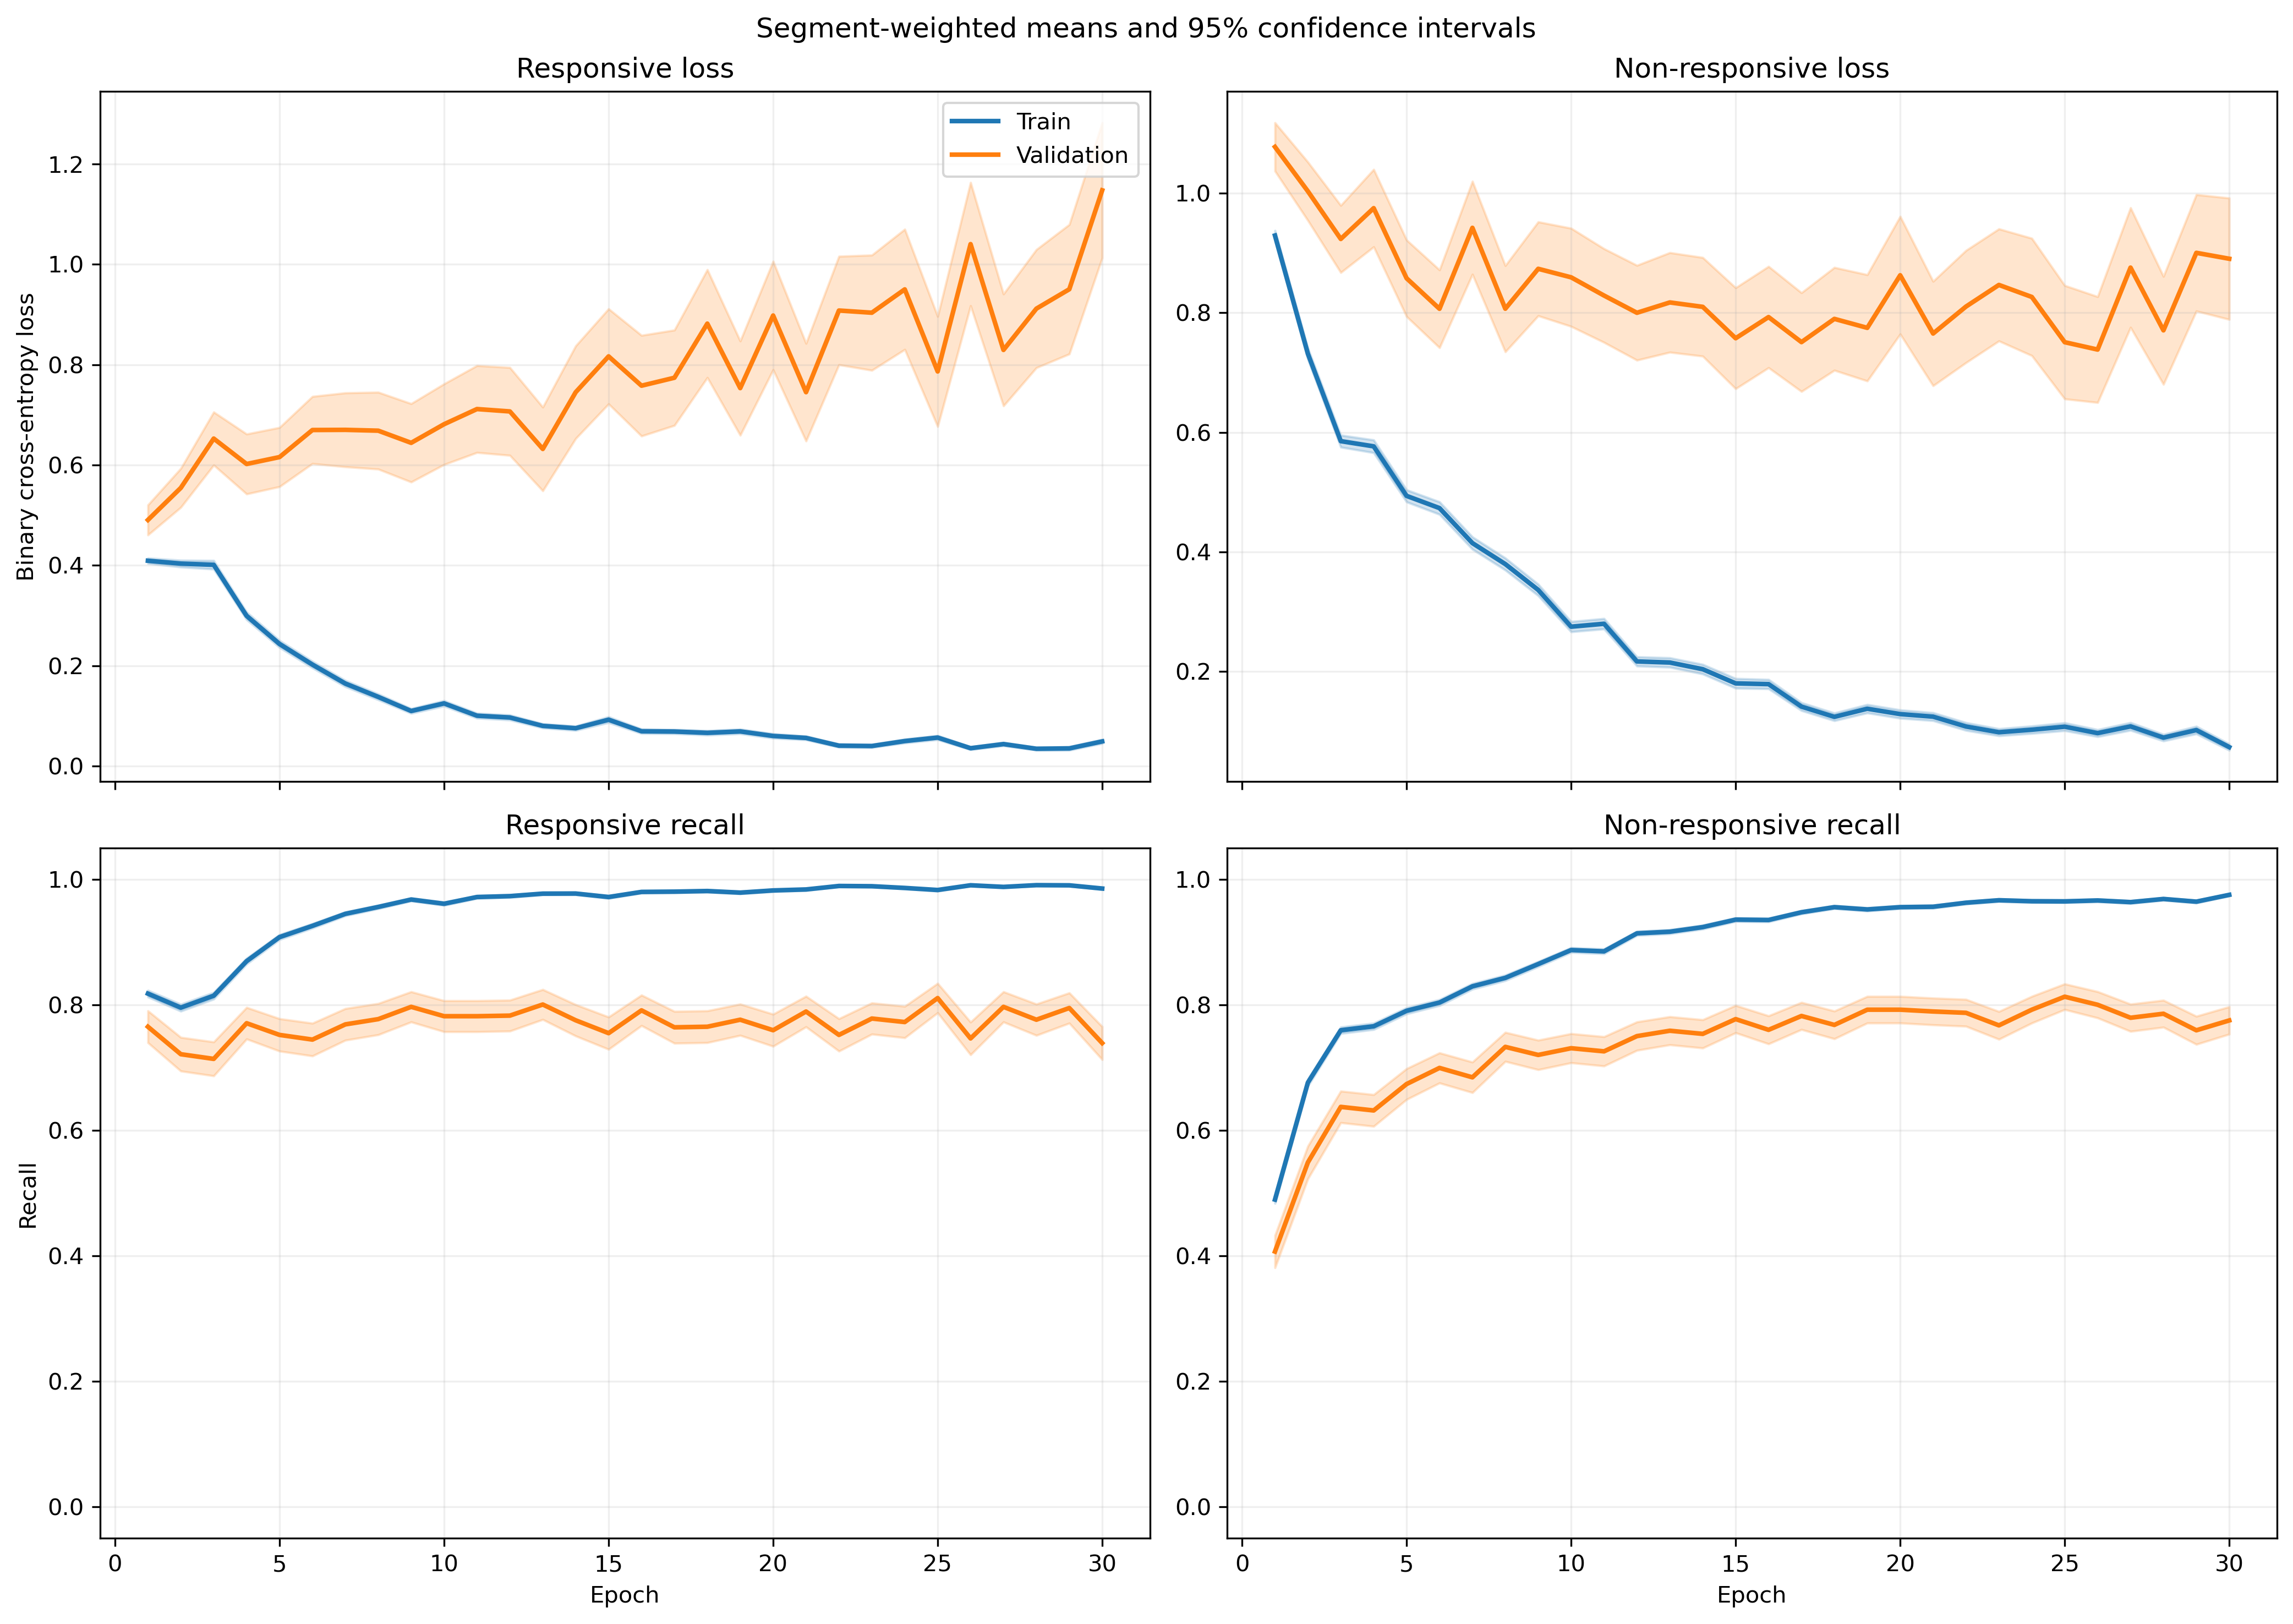

The data file committed next to this chart (first rows):
fold, epoch, split, r_loss, r_loss_count, r_loss_sum, r_loss_sum_sq, r_recall, r_recall_count, r_recall_sum, r_recall_sum_sq, nr_loss, nr_loss_count, nr_loss_sum, nr_loss_sum_sq, nr_recall, nr_recall_count, nr_recall_sum, nr_recall_sum_sq
1, 1, train, 0.4384, 1063, 466, 353, 0.8166, 1063, 868.0, 868.0, 0.8519, 1401, 1194, 1539, 0.5139, 1401, 720.0, 720.0
1, 1, validation, 0.1557, 10, 1.557, 0.3167, 1.0, 10, 10.0, 10.0, , 0, 0.0, 0.0, , 0, 0.0, 0.0
1, 2, train, 0.4189, 1063, 445.3, 492.7, 0.8194, 1063, 871.0, 871.0, 0.6511, 1401, 912.2, 1324, 0.7009, 1401, 982.0, 982.0
1, 2, validation, 0.09939, 10, 0.9939, 0.1209, 1.0, 10, 10.0, 10.0, , 0, 0.0, 0.0, , 0, 0.0, 0.0
1, 3, train, 0.3822, 1063, 406.3, 710.7, 0.8523, 1063, 906.0, 906.0, 0.6322, 1401, 885.7, 1948, 0.7523, 1401, 1054, 1054
1, 3, validation, 0.04783, 10, 0.4783, 0.02771, 1.0, 10, 10.0, 10.0, , 0, 0.0, 0.0, , 0, 0.0, 0.0
1, 4, train, 0.2698, 1063, 286.8, 312.2, 0.8786, 1063, 934.0, 934.0, 0.6079, 1401, 851.6, 1623, 0.748, 1401, 1048, 1048
1, 4, validation, 0.04562, 10, 0.4562, 0.03111, 1.0, 10, 10.0, 10.0, , 0, 0.0, 0.0, , 0, 0.0, 0.0
1, 5, train, 0.2103, 1063, 223.5, 230.2, 0.9153, 1063, 973.0, 973.0, 0.5481, 1401, 767.9, 1578, 0.7587, 1401, 1063, 1063
1, 5, validation, 0.04452, 10, 0.4452, 0.02465, 1.0, 10, 10.0, 10.0, , 0, 0.0, 0.0, , 0, 0.0, 0.0
1, 6, train, 0.1726, 1063, 183.4, 240.1, 0.9473, 1063, 1007, 1007, 0.4243, 1401, 594.4, 1176, 0.8123, 1401, 1138, 1138
1, 6, validation, 0.01848, 10, 0.1848, 0.004285, 1.0, 10, 10.0, 10.0, , 0, 0.0, 0.0, , 0, 0.0, 0.0
1, 7, train, 0.161, 1063, 171.2, 218.9, 0.9511, 1063, 1011, 1011, 0.2877, 1401, 403, 803.3, 0.8722, 1401, 1222, 1222
1, 7, validation, 0.01582, 10, 0.1582, 0.002825, 1.0, 10, 10.0, 10.0, , 0, 0.0, 0.0, , 0, 0.0, 0.0
1, 8, train, 0.09449, 1063, 100.4, 147.1, 0.9802, 1063, 1042, 1042, 0.4747, 1401, 665, 1496, 0.7852, 1401, 1100, 1100
1, 8, validation, 0.01103, 10, 0.1103, 0.001574, 1.0, 10, 10.0, 10.0, , 0, 0.0, 0.0, , 0, 0.0, 0.0
1, 9, train, 0.1055, 1063, 112.1, 151.3, 0.9643, 1063, 1025, 1025, 0.3489, 1401, 488.9, 1104, 0.853, 1401, 1195, 1195
1, 9, validation, 0.02288, 10, 0.2288, 0.02387, 1.0, 10, 10.0, 10.0, , 0, 0.0, 0.0, , 0, 0.0, 0.0
1, 10, train, 0.1081, 1063, 114.9, 176.3, 0.969, 1063, 1030, 1030, 0.2322, 1401, 325.3, 674.7, 0.9001, 1401, 1261, 1261
1, 10, validation, 0.01377, 10, 0.1377, 0.002887, 1.0, 10, 10.0, 10.0, , 0, 0.0, 0.0, , 0, 0.0, 0.0
1, 11, train, 0.143, 1063, 152, 349.5, 0.9586, 1063, 1019, 1019, 0.2319, 1401, 324.9, 775.2, 0.9072, 1401, 1271, 1271
1, 11, validation, 0.01017, 10, 0.1017, 0.002508, 1.0, 10, 10.0, 10.0, , 0, 0.0, 0.0, , 0, 0.0, 0.0
1, 12, train, 0.1243, 1063, 132.2, 288.7, 0.9661, 1063, 1027, 1027, 0.1606, 1401, 225, 443.5, 0.9343, 1401, 1309, 1309
1, 12, validation, 0.01086, 10, 0.1086, 0.001327, 1.0, 10, 10.0, 10.0, , 0, 0.0, 0.0, , 0, 0.0, 0.0
1, 13, train, 0.08445, 1063, 89.77, 118.2, 0.9793, 1063, 1041, 1041, 0.1826, 1401, 255.8, 529.2, 0.9293, 1401, 1302, 1302
1, 13, validation, 0.008437, 10, 0.08437, 0.001073, 1.0, 10, 10.0, 10.0, , 0, 0.0, 0.0, , 0, 0.0, 0.0
1, 14, train, 0.05685, 1063, 60.44, 105.5, 0.9812, 1063, 1043, 1043, 0.2001, 1401, 280.4, 879.1, 0.94, 1401, 1317, 1317
1, 14, validation, 0.001979, 10, 0.01979, 4.205636400911317e-05, 1.0, 10, 10.0, 10.0, , 0, 0.0, 0.0, , 0, 0.0, 0.0
1, 15, train, 0.1475, 1063, 156.8, 434, 0.9567, 1063, 1017, 1017, 0.154, 1401, 215.7, 640.5, 0.9472, 1401, 1327, 1327
1, 15, validation, 0.01012, 10, 0.1012, 0.007338, 1.0, 10, 10.0, 10.0, , 0, 0.0, 0.0, , 0, 0.0, 0.0
1, 16, train, 0.1121, 1063, 119.2, 254.7, 0.9633, 1063, 1024, 1024, 0.1309, 1401, 183.4, 445.8, 0.9529, 1401, 1335, 1335
1, 16, validation, 0.05757, 10, 0.5757, 0.2893, 1.0, 10, 10.0, 10.0, , 0, 0.0, 0.0, , 0, 0.0, 0.0
1, 17, train, 0.06365, 1063, 67.67, 130.5, 0.9821, 1063, 1044, 1044, 0.1239, 1401, 173.6, 397.3, 0.9472, 1401, 1327, 1327
1, 17, validation, 0.011, 10, 0.11, 0.003715, 1.0, 10, 10.0, 10.0, , 0, 0.0, 0.0, , 0, 0.0, 0.0
1, 18, train, 0.05819, 1063, 61.86, 120.6, 0.9887, 1063, 1051, 1051, 0.1081, 1401, 151.5, 352.1, 0.9636, 1401, 1350, 1350
1, 18, validation, 0.004995, 10, 0.04995, 0.0006913, 1.0, 10, 10.0, 10.0, , 0, 0.0, 0.0, , 0, 0.0, 0.0
1, 19, train, 0.07302, 1063, 77.63, 135.1, 0.9802, 1063, 1042, 1042, 0.1038, 1401, 145.4, 326.6, 0.9622, 1401, 1348, 1348
1, 19, validation, 0.005946, 10, 0.05946, 0.0004409, 1.0, 10, 10.0, 10.0, , 0, 0.0, 0.0, , 0, 0.0, 0.0
1, 20, train, 0.05249, 1063, 55.8, 148.7, 0.984, 1063, 1046, 1046, 0.1064, 1401, 149.1, 448.3, 0.9672, 1401, 1355, 1355
1, 20, validation, 0.00126, 10, 0.0126, 1.7753565771272406e-05, 1.0, 10, 10.0, 10.0, , 0, 0.0, 0.0, , 0, 0.0, 0.0
1, 21, train, 0.05997, 1063, 63.75, 89.23, 0.9859, 1063, 1048, 1048, 0.08271, 1401, 115.9, 292.3, 0.9736, 1401, 1364, 1364
1, 21, validation, 0.003073, 10, 0.03073, 0.0001173, 1.0, 10, 10.0, 10.0, , 0, 0.0, 0.0, , 0, 0.0, 0.0
1, 22, train, 0.0258, 1063, 27.43, 46.89, 0.9944, 1063, 1057, 1057, 0.1247, 1401, 174.7, 474.1, 0.9572, 1401, 1341, 1341
1, 22, validation, 0.001168, 10, 0.01168, 1.6035771750466665e-05, 1.0, 10, 10.0, 10.0, , 0, 0.0, 0.0, , 0, 0.0, 0.0
1, 23, train, 0.02668, 1063, 28.36, 39.72, 0.9962, 1063, 1059, 1059, 0.08845, 1401, 123.9, 311.4, 0.9714, 1401, 1361, 1361
1, 23, validation, 0.001524, 10, 0.01524, 3.253859790675051e-05, 1.0, 10, 10.0, 10.0, , 0, 0.0, 0.0, , 0, 0.0, 0.0
1, 24, train, 0.07446, 1063, 79.15, 149.6, 0.9784, 1063, 1040, 1040, 0.09322, 1401, 130.6, 292.1, 0.9693, 1401, 1358, 1358
1, 24, validation, 0.003124, 10, 0.03124, 0.0001442, 1.0, 10, 10.0, 10.0, , 0, 0.0, 0.0, , 0, 0.0, 0.0
1, 25, train, 0.07333, 1063, 77.95, 155.2, 0.9755, 1063, 1037, 1037, 0.07177, 1401, 100.5, 336.9, 0.9793, 1401, 1372, 1372
1, 25, validation, 0.000917, 10, 0.00917, 1.0284968084306456e-05, 1.0, 10, 10.0, 10.0, , 0, 0.0, 0.0, , 0, 0.0, 0.0
1, 26, train, 0.01879, 1063, 19.98, 34.74, 0.9962, 1063, 1059, 1059, 0.1199, 1401, 168, 464.1, 0.9579, 1401, 1342, 1342
1, 26, validation, 0.0009939, 10, 0.009939, 1.0904539294642746e-05, 1.0, 10, 10.0, 10.0, , 0, 0.0, 0.0, , 0, 0.0, 0.0
1, 27, train, 0.02469, 1063, 26.24, 17.76, 0.9944, 1063, 1057, 1057, 0.1085, 1401, 152, 488.6, 0.9679, 1401, 1356, 1356
1, 27, validation, 0.001923, 10, 0.01923, 4.86560513763834e-05, 1.0, 10, 10.0, 10.0, , 0, 0.0, 0.0, , 0, 0.0, 0.0
1, 28, train, 0.04022, 1063, 42.75, 53.25, 0.9897, 1063, 1052, 1052, 0.1106, 1401, 155, 391.3, 0.96, 1401, 1345, 1345
1, 28, validation, 0.002039, 10, 0.02039, 4.965879338669765e-05, 1.0, 10, 10.0, 10.0, , 0, 0.0, 0.0, , 0, 0.0, 0.0
1, 29, train, 0.1045, 1063, 111.1, 248, 0.9671, 1063, 1028, 1028, 0.1149, 1401, 160.9, 443.2, 0.9586, 1401, 1343, 1343
1, 29, validation, 0.01519, 10, 0.1519, 0.01452, 1.0, 10, 10.0, 10.0, , 0, 0.0, 0.0, , 0, 0.0, 0.0
1, 30, train, 0.05064, 1063, 53.83, 71.87, 0.984, 1063, 1046, 1046, 0.06786, 1401, 95.08, 245.2, 0.9736, 1401, 1364, 1364
1, 30, validation, 0.005139, 10, 0.05139, 0.0004675, 1.0, 10, 10.0, 10.0, , 0, 0.0, 0.0, , 0, 0.0, 0.0
... 1,140 more rows
